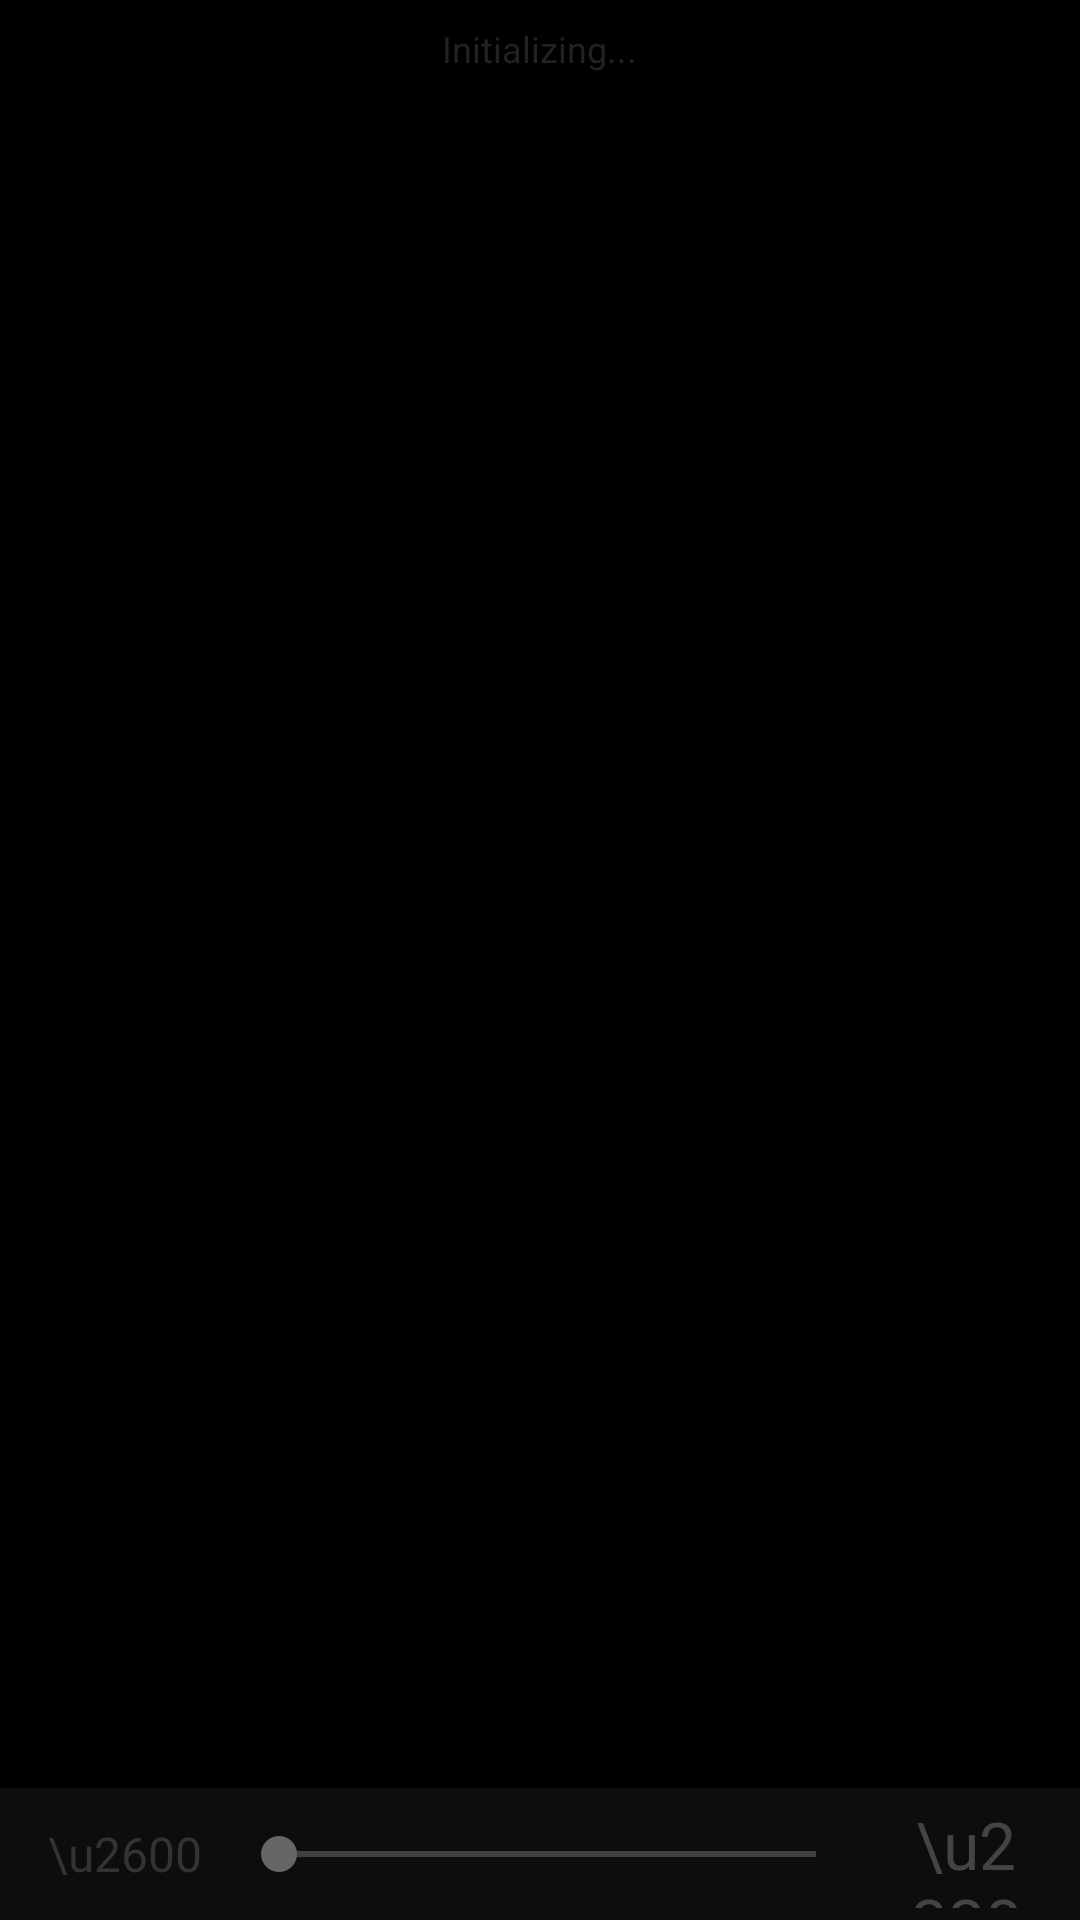

Reconstruct the res/layout file that produces this screen, plus the resources it refers to.
<!-- AndroidManifest.xml: application theme NandaTheme -->
<!-- res/layout/activity_trackpad.xml -->
<?xml version="1.0" encoding="utf-8"?>
<FrameLayout xmlns:android="http://schemas.android.com/apk/res/android"
    android:layout_width="match_parent"
    android:layout_height="match_parent"
    android:background="#000000">

    <View
        android:id="@+id/trackpad_surface"
        android:layout_width="match_parent"
        android:layout_height="match_parent" />

    
    <EditText
        android:id="@+id/hidden_input"
        android:layout_width="1dp"
        android:layout_height="1dp"
        android:alpha="0"
        android:background="@null"
        android:textColor="#00000000"
        android:cursorVisible="false"
        android:inputType="text"
        android:importantForAutofill="no" />

    <TextView
        android:id="@+id/trackpad_status"
        android:layout_width="wrap_content"
        android:layout_height="wrap_content"
        android:layout_gravity="top|center_horizontal"
        android:layout_marginTop="8dp"
        android:text="Initializing..."
        android:textColor="#222222"
        android:textSize="12sp" />

    
    <LinearLayout
        android:id="@+id/controls_bar"
        android:layout_width="match_parent"
        android:layout_height="44dp"
        android:layout_gravity="bottom"
        android:gravity="center_vertical"
        android:paddingStart="16dp"
        android:paddingEnd="16dp"
        android:background="#0D0D0D"
        android:orientation="horizontal">

        <TextView
            android:layout_width="wrap_content"
            android:layout_height="wrap_content"
            android:text="\u2600"
            android:textSize="16sp"
            android:textColor="#333333"
            android:layout_marginEnd="8dp" />

        <SeekBar
            android:id="@+id/brightness_slider"
            android:layout_width="0dp"
            android:layout_height="wrap_content"
            android:layout_weight="1"
            android:max="100"
            android:progress="1"
            android:progressTint="#444444"
            android:thumbTint="#666666" />

        <TextView
            android:id="@+id/keyboard_button"
            android:layout_width="44dp"
            android:layout_height="36dp"
            android:gravity="center"
            android:text="\u2328"
            android:textSize="22sp"
            android:textColor="#444444"
            android:layout_marginStart="12dp" />

    </LinearLayout>

</FrameLayout>
<!-- resources referenced by this layout -->
<resources>
  <style name="NandaTheme" parent="Theme.AppCompat.NoActionBar">
          <item name="android:windowBackground">@color/bg_dark</item>
          <item name="android:statusBarColor">@color/bg_dark</item>
          <item name="android:navigationBarColor">@color/bg_dark</item>
          <item name="colorPrimary">@color/accent</item>
          <item name="colorAccent">@color/accent</item>
      </style>
  <color name="bg_dark">#0A0A0A</color>
  <color name="accent">#00D4AA</color>
</resources>
